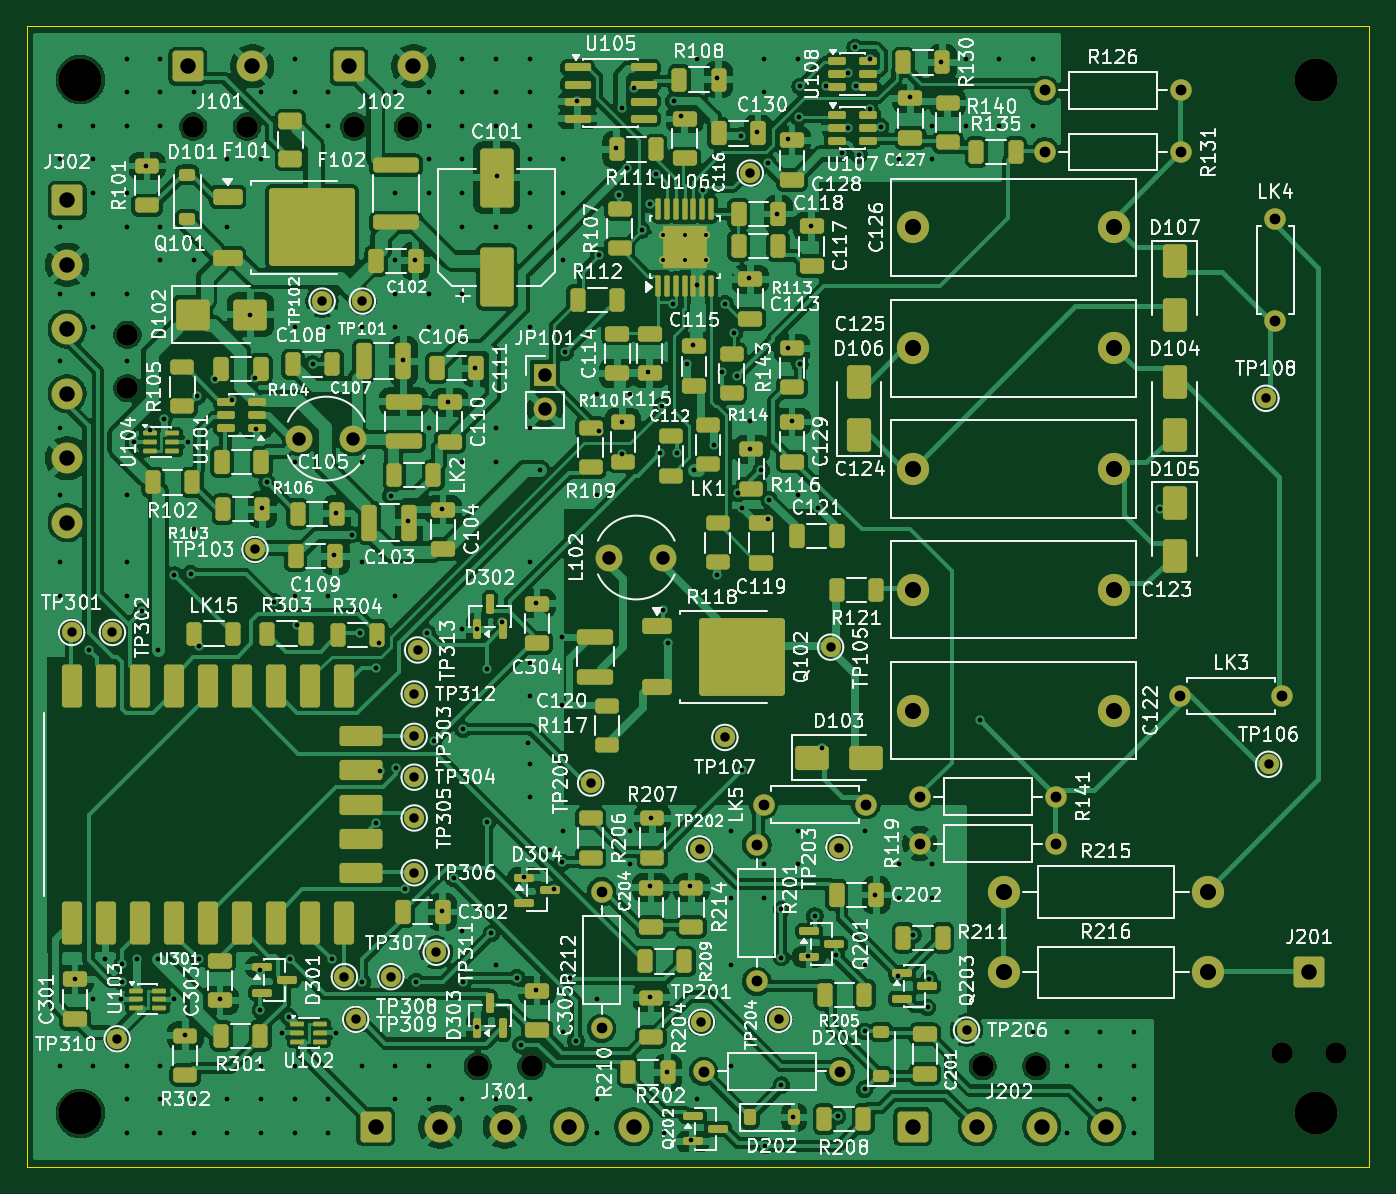
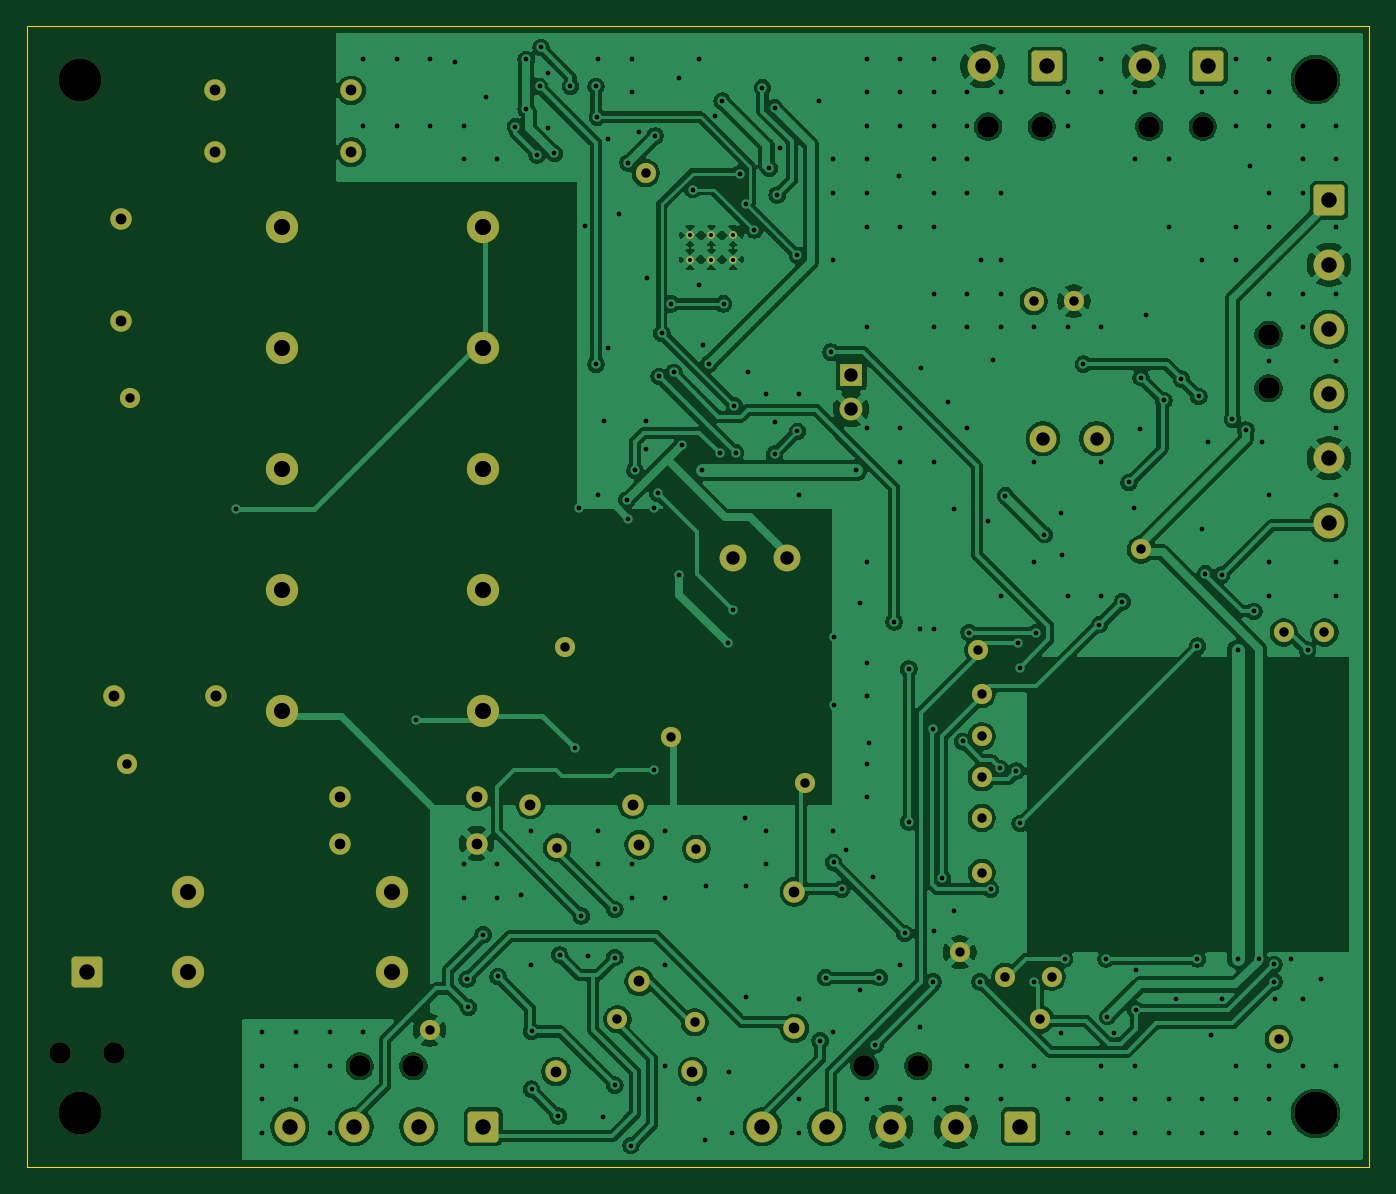
Circuit board: 10 layer files. Board 100.0 x 85.0 mm.
- bottom_copper: dekatron-B_Cu.gbl (254358 bytes)
- bottom_mask: dekatron-B_Mask.gbs (5973 bytes)
- bottom_silk: dekatron-B_Silkscreen.gbo (5985 bytes)
- outline: dekatron-Edge_Cuts.gm1 (709 bytes)
- top_copper: dekatron-F_Cu.gtl (428754 bytes)
- top_mask: dekatron-F_Mask.gts (18784 bytes)
- paste: dekatron-F_Paste.gtp (14090 bytes)
- top_silk: dekatron-F_Silkscreen.gto (410270 bytes)
- drill: dekatron-drill_report.txt (927 bytes)
- drill: dekatron.drl (7641 bytes)

=== bottom_copper: dekatron-B_Cu.gbl (254358 bytes, source omitted) ===
=== bottom_mask: dekatron-B_Mask.gbs ===
%TF.GenerationSoftware,KiCad,Pcbnew,10.0.5*%
%TF.CreationDate,2026-10-07T23:07:32-07:00*%
%TF.ProjectId,dekatron,64656b61-7472-46f6-9e2e-6b696361645f,rev?*%
%TF.SameCoordinates,Original*%
%TF.FileFunction,Soldermask,Bot*%
%TF.FilePolarity,Negative*%
%FSLAX46Y46*%
G04 Gerber Fmt 4.6, Leading zero omitted, Abs format (unit mm)*
G04 Created by KiCad (PCBNEW 10.0.5) date 2026-10-07 23:07:32*
%MOMM*%
%LPD*%
G01*
G04 APERTURE LIST*
G04 Aperture macros list*
%AMRoundRect*
0 Rectangle with rounded corners*
0 $1 Rounding radius*
0 $2 $3 $4 $5 $6 $7 $8 $9 X,Y pos of 4 corners*
0 Add a 4 corners polygon primitive as box body*
4,1,4,$2,$3,$4,$5,$6,$7,$8,$9,$2,$3,0*
0 Add four circle primitives for the rounded corners*
1,1,$1+$1,$2,$3*
1,1,$1+$1,$4,$5*
1,1,$1+$1,$6,$7*
1,1,$1+$1,$8,$9*
0 Add four rect primitives between the rounded corners*
20,1,$1+$1,$2,$3,$4,$5,0*
20,1,$1+$1,$4,$5,$6,$7,0*
20,1,$1+$1,$6,$7,$8,$9,0*
20,1,$1+$1,$8,$9,$2,$3,0*%
G04 Aperture macros list end*
%ADD10C,1.600000*%
%ADD11C,1.500000*%
%ADD12C,3.200000*%
%ADD13C,2.400000*%
%ADD14C,0.600000*%
%ADD15R,1.700000X1.700000*%
%ADD16C,1.700000*%
%ADD17RoundRect,0.250001X-0.899999X0.899999X-0.899999X-0.899999X0.899999X-0.899999X0.899999X0.899999X0*%
%ADD18C,2.300000*%
%ADD19C,2.000000*%
%ADD20RoundRect,0.250001X-0.899999X-0.899999X0.899999X-0.899999X0.899999X0.899999X-0.899999X0.899999X0*%
G04 APERTURE END LIST*
D10*
%TO.C,R202*%
X100417000Y-127882750D03*
X110577000Y-127882750D03*
%TD*%
D11*
%TO.C,TP205*%
X92000000Y-106394478D03*
%TD*%
D10*
%TO.C,R212*%
X92824999Y-124664375D03*
X92824999Y-114504375D03*
%TD*%
D12*
%TO.C,H1*%
X54000000Y-54000000D03*
%TD*%
D13*
%TO.C,C123*%
X116000000Y-92000000D03*
X131000000Y-92000000D03*
%TD*%
D11*
%TO.C,TP308*%
X77120000Y-120820000D03*
%TD*%
D14*
%TO.C,U106*%
X97400000Y-67400000D03*
X99000000Y-67400000D03*
X100600000Y-67400000D03*
X97400000Y-65599999D03*
X99000000Y-65599999D03*
X100600000Y-65599999D03*
%TD*%
D10*
%TO.C,TIE_J302*%
X57500000Y-73000000D03*
X57500000Y-77000000D03*
%TD*%
%TO.C,LK3*%
X135915000Y-99912500D03*
X143535000Y-99912500D03*
%TD*%
D15*
%TO.C,JP101*%
X88600000Y-76000000D03*
D16*
X88600000Y-78540000D03*
%TD*%
D10*
%TO.C,R141*%
X126660000Y-107400000D03*
X116500000Y-107400000D03*
%TD*%
D17*
%TO.C,J302*%
X53000000Y-63000000D03*
D18*
X53000000Y-67800000D03*
X53000000Y-72600000D03*
X53000000Y-77400000D03*
X53000000Y-82200000D03*
X53000000Y-87000000D03*
%TD*%
D12*
%TO.C,H3*%
X54000000Y-131000000D03*
%TD*%
D10*
%TO.C,TIE_J102*%
X74400000Y-57500000D03*
X78400000Y-57500000D03*
%TD*%
D11*
%TO.C,TP303*%
X78860000Y-102920000D03*
%TD*%
D10*
%TO.C,TIE_J301*%
X83600000Y-127500000D03*
X87600000Y-127500000D03*
%TD*%
%TO.C,LK4*%
X143000000Y-72000000D03*
X143000000Y-64380000D03*
%TD*%
D12*
%TO.C,H2*%
X146000000Y-54000000D03*
%TD*%
D11*
%TO.C,TP206*%
X120000000Y-124800000D03*
%TD*%
D13*
%TO.C,R215*%
X138000000Y-114500000D03*
X122760000Y-114500000D03*
%TD*%
D11*
%TO.C,TP201*%
X100254319Y-124210652D03*
%TD*%
%TO.C,TP312*%
X78863958Y-99759999D03*
%TD*%
%TO.C,TP311*%
X80500000Y-119000000D03*
%TD*%
%TO.C,TP106*%
X142500000Y-105000000D03*
%TD*%
%TO.C,TP313*%
X79110625Y-96485000D03*
%TD*%
%TO.C,TP310*%
X56735000Y-125448749D03*
%TD*%
%TO.C,TP203*%
X110500000Y-111200000D03*
%TD*%
D19*
%TO.C,L102*%
X93400000Y-89600000D03*
X97400000Y-89600000D03*
%TD*%
D11*
%TO.C,TP306*%
X78860000Y-113080000D03*
%TD*%
%TO.C,TP107*%
X102000000Y-103000000D03*
%TD*%
D12*
%TO.C,H4*%
X146000000Y-131000000D03*
%TD*%
D13*
%TO.C,C126*%
X116000000Y-65000000D03*
X131000000Y-65000000D03*
%TD*%
%TO.C,C122*%
X116000000Y-101000000D03*
X131000000Y-101000000D03*
%TD*%
D10*
%TO.C,TIE_J202*%
X121200000Y-127500000D03*
X125200000Y-127500000D03*
%TD*%
D11*
%TO.C,TP309*%
X74500000Y-124000000D03*
%TD*%
%TO.C,TP105*%
X109874375Y-96275000D03*
%TD*%
%TO.C,TP305*%
X78860000Y-109000000D03*
%TD*%
D10*
%TO.C,LK5*%
X112500000Y-108000000D03*
X104880000Y-108000000D03*
%TD*%
D11*
%TO.C,TP102*%
X72000000Y-70500000D03*
%TD*%
%TO.C,TP101*%
X75000000Y-70500000D03*
%TD*%
%TO.C,TP304*%
X78860000Y-105960000D03*
%TD*%
D10*
%TO.C,R201*%
X104380000Y-111000000D03*
X104380000Y-121160000D03*
%TD*%
D11*
%TO.C,TP301*%
X53340000Y-95180000D03*
%TD*%
D10*
%TO.C,R119*%
X126660000Y-110900000D03*
X116500000Y-110900000D03*
%TD*%
D19*
%TO.C,L101*%
X70306250Y-80737500D03*
X74306250Y-80737500D03*
%TD*%
D11*
%TO.C,TP302*%
X56380000Y-95180000D03*
%TD*%
D20*
%TO.C,J101*%
X62000000Y-53000000D03*
D18*
X66800000Y-53000000D03*
%TD*%
D11*
%TO.C,TP104*%
X103897448Y-60959885D03*
%TD*%
D10*
%TO.C,R126*%
X136000000Y-54800000D03*
X125840000Y-54800000D03*
%TD*%
D20*
%TO.C,J202*%
X116000000Y-132000000D03*
D18*
X120800000Y-132000000D03*
X125600000Y-132000000D03*
X130400000Y-132000000D03*
%TD*%
D10*
%TO.C,R131*%
X136000000Y-59400000D03*
X125840000Y-59400000D03*
%TD*%
%TO.C,TIE_J101*%
X62400000Y-57500000D03*
X66400000Y-57500000D03*
%TD*%
D20*
%TO.C,J201*%
X145500000Y-120500000D03*
%TD*%
D13*
%TO.C,C124*%
X131000000Y-83000000D03*
X116000000Y-83000000D03*
%TD*%
D11*
%TO.C,TP204*%
X106000000Y-124000000D03*
%TD*%
D20*
%TO.C,J102*%
X74000000Y-53000000D03*
D18*
X78800000Y-53000000D03*
%TD*%
D20*
%TO.C,J301*%
X76000000Y-132000000D03*
D18*
X80800000Y-132000000D03*
X85600000Y-132000000D03*
X90400000Y-132000000D03*
X95200000Y-132000000D03*
%TD*%
D11*
%TO.C,TP103*%
X67000000Y-89000000D03*
%TD*%
D10*
%TO.C,TIE_J201*%
X143500000Y-126500000D03*
X147500000Y-126500000D03*
%TD*%
D13*
%TO.C,C125*%
X131000000Y-74000000D03*
X116000000Y-74000000D03*
%TD*%
D11*
%TO.C,TP307*%
X73660000Y-120820000D03*
%TD*%
%TO.C,TP202*%
X100118595Y-111304065D03*
%TD*%
%TO.C,TP108*%
X142300000Y-77740000D03*
%TD*%
D13*
%TO.C,R216*%
X122760000Y-120500000D03*
X138000000Y-120500000D03*
%TD*%
M02*

=== bottom_silk: dekatron-B_Silkscreen.gbo ===
%TF.GenerationSoftware,KiCad,Pcbnew,10.0.5*%
%TF.CreationDate,2026-10-07T23:07:32-07:00*%
%TF.ProjectId,dekatron,64656b61-7472-46f6-9e2e-6b696361645f,rev?*%
%TF.SameCoordinates,Original*%
%TF.FileFunction,Legend,Bot*%
%TF.FilePolarity,Positive*%
%FSLAX46Y46*%
G04 Gerber Fmt 4.6, Leading zero omitted, Abs format (unit mm)*
G04 Created by KiCad (PCBNEW 10.0.5) date 2026-10-07 23:07:32*
%MOMM*%
%LPD*%
G01*
G04 APERTURE LIST*
G04 Aperture macros list*
%AMRoundRect*
0 Rectangle with rounded corners*
0 $1 Rounding radius*
0 $2 $3 $4 $5 $6 $7 $8 $9 X,Y pos of 4 corners*
0 Add a 4 corners polygon primitive as box body*
4,1,4,$2,$3,$4,$5,$6,$7,$8,$9,$2,$3,0*
0 Add four circle primitives for the rounded corners*
1,1,$1+$1,$2,$3*
1,1,$1+$1,$4,$5*
1,1,$1+$1,$6,$7*
1,1,$1+$1,$8,$9*
0 Add four rect primitives between the rounded corners*
20,1,$1+$1,$2,$3,$4,$5,0*
20,1,$1+$1,$4,$5,$6,$7,0*
20,1,$1+$1,$6,$7,$8,$9,0*
20,1,$1+$1,$8,$9,$2,$3,0*%
G04 Aperture macros list end*
%ADD10C,1.600000*%
%ADD11C,1.500000*%
%ADD12C,3.200000*%
%ADD13C,2.400000*%
%ADD14C,0.600000*%
%ADD15R,1.700000X1.700000*%
%ADD16C,1.700000*%
%ADD17RoundRect,0.250001X-0.899999X0.899999X-0.899999X-0.899999X0.899999X-0.899999X0.899999X0.899999X0*%
%ADD18C,2.300000*%
%ADD19C,2.000000*%
%ADD20RoundRect,0.250001X-0.899999X-0.899999X0.899999X-0.899999X0.899999X0.899999X-0.899999X0.899999X0*%
G04 APERTURE END LIST*
%LPC*%
D10*
%TO.C,R202*%
X100417000Y-127882750D03*
X110577000Y-127882750D03*
%TD*%
D11*
%TO.C,TP205*%
X92000000Y-106394478D03*
%TD*%
D10*
%TO.C,R212*%
X92824999Y-124664375D03*
X92824999Y-114504375D03*
%TD*%
D12*
%TO.C,H1*%
X54000000Y-54000000D03*
%TD*%
D13*
%TO.C,C123*%
X116000000Y-92000000D03*
X131000000Y-92000000D03*
%TD*%
D11*
%TO.C,TP308*%
X77120000Y-120820000D03*
%TD*%
D14*
%TO.C,U106*%
X97400000Y-67400000D03*
X99000000Y-67400000D03*
X100600000Y-67400000D03*
X97400000Y-65599999D03*
X99000000Y-65599999D03*
X100600000Y-65599999D03*
%TD*%
D10*
%TO.C,TIE_J302*%
X57500000Y-73000000D03*
X57500000Y-77000000D03*
%TD*%
%TO.C,LK3*%
X135915000Y-99912500D03*
X143535000Y-99912500D03*
%TD*%
D15*
%TO.C,JP101*%
X88600000Y-76000000D03*
D16*
X88600000Y-78540000D03*
%TD*%
D10*
%TO.C,R141*%
X126660000Y-107400000D03*
X116500000Y-107400000D03*
%TD*%
D17*
%TO.C,J302*%
X53000000Y-63000000D03*
D18*
X53000000Y-67800000D03*
X53000000Y-72600000D03*
X53000000Y-77400000D03*
X53000000Y-82200000D03*
X53000000Y-87000000D03*
%TD*%
D12*
%TO.C,H3*%
X54000000Y-131000000D03*
%TD*%
D10*
%TO.C,TIE_J102*%
X74400000Y-57500000D03*
X78400000Y-57500000D03*
%TD*%
D11*
%TO.C,TP303*%
X78860000Y-102920000D03*
%TD*%
D10*
%TO.C,TIE_J301*%
X83600000Y-127500000D03*
X87600000Y-127500000D03*
%TD*%
%TO.C,LK4*%
X143000000Y-72000000D03*
X143000000Y-64380000D03*
%TD*%
D12*
%TO.C,H2*%
X146000000Y-54000000D03*
%TD*%
D11*
%TO.C,TP206*%
X120000000Y-124800000D03*
%TD*%
D13*
%TO.C,R215*%
X138000000Y-114500000D03*
X122760000Y-114500000D03*
%TD*%
D11*
%TO.C,TP201*%
X100254319Y-124210652D03*
%TD*%
%TO.C,TP312*%
X78863958Y-99759999D03*
%TD*%
%TO.C,TP311*%
X80500000Y-119000000D03*
%TD*%
%TO.C,TP106*%
X142500000Y-105000000D03*
%TD*%
%TO.C,TP313*%
X79110625Y-96485000D03*
%TD*%
%TO.C,TP310*%
X56735000Y-125448749D03*
%TD*%
%TO.C,TP203*%
X110500000Y-111200000D03*
%TD*%
D19*
%TO.C,L102*%
X93400000Y-89600000D03*
X97400000Y-89600000D03*
%TD*%
D11*
%TO.C,TP306*%
X78860000Y-113080000D03*
%TD*%
%TO.C,TP107*%
X102000000Y-103000000D03*
%TD*%
D12*
%TO.C,H4*%
X146000000Y-131000000D03*
%TD*%
D13*
%TO.C,C126*%
X116000000Y-65000000D03*
X131000000Y-65000000D03*
%TD*%
%TO.C,C122*%
X116000000Y-101000000D03*
X131000000Y-101000000D03*
%TD*%
D10*
%TO.C,TIE_J202*%
X121200000Y-127500000D03*
X125200000Y-127500000D03*
%TD*%
D11*
%TO.C,TP309*%
X74500000Y-124000000D03*
%TD*%
%TO.C,TP105*%
X109874375Y-96275000D03*
%TD*%
%TO.C,TP305*%
X78860000Y-109000000D03*
%TD*%
D10*
%TO.C,LK5*%
X112500000Y-108000000D03*
X104880000Y-108000000D03*
%TD*%
D11*
%TO.C,TP102*%
X72000000Y-70500000D03*
%TD*%
%TO.C,TP101*%
X75000000Y-70500000D03*
%TD*%
%TO.C,TP304*%
X78860000Y-105960000D03*
%TD*%
D10*
%TO.C,R201*%
X104380000Y-111000000D03*
X104380000Y-121160000D03*
%TD*%
D11*
%TO.C,TP301*%
X53340000Y-95180000D03*
%TD*%
D10*
%TO.C,R119*%
X126660000Y-110900000D03*
X116500000Y-110900000D03*
%TD*%
D19*
%TO.C,L101*%
X70306250Y-80737500D03*
X74306250Y-80737500D03*
%TD*%
D11*
%TO.C,TP302*%
X56380000Y-95180000D03*
%TD*%
D20*
%TO.C,J101*%
X62000000Y-53000000D03*
D18*
X66800000Y-53000000D03*
%TD*%
D11*
%TO.C,TP104*%
X103897448Y-60959885D03*
%TD*%
D10*
%TO.C,R126*%
X136000000Y-54800000D03*
X125840000Y-54800000D03*
%TD*%
D20*
%TO.C,J202*%
X116000000Y-132000000D03*
D18*
X120800000Y-132000000D03*
X125600000Y-132000000D03*
X130400000Y-132000000D03*
%TD*%
D10*
%TO.C,R131*%
X136000000Y-59400000D03*
X125840000Y-59400000D03*
%TD*%
%TO.C,TIE_J101*%
X62400000Y-57500000D03*
X66400000Y-57500000D03*
%TD*%
D20*
%TO.C,J201*%
X145500000Y-120500000D03*
%TD*%
D13*
%TO.C,C124*%
X131000000Y-83000000D03*
X116000000Y-83000000D03*
%TD*%
D11*
%TO.C,TP204*%
X106000000Y-124000000D03*
%TD*%
D20*
%TO.C,J102*%
X74000000Y-53000000D03*
D18*
X78800000Y-53000000D03*
%TD*%
D20*
%TO.C,J301*%
X76000000Y-132000000D03*
D18*
X80800000Y-132000000D03*
X85600000Y-132000000D03*
X90400000Y-132000000D03*
X95200000Y-132000000D03*
%TD*%
D11*
%TO.C,TP103*%
X67000000Y-89000000D03*
%TD*%
D10*
%TO.C,TIE_J201*%
X143500000Y-126500000D03*
X147500000Y-126500000D03*
%TD*%
D13*
%TO.C,C125*%
X131000000Y-74000000D03*
X116000000Y-74000000D03*
%TD*%
D11*
%TO.C,TP307*%
X73660000Y-120820000D03*
%TD*%
%TO.C,TP202*%
X100118595Y-111304065D03*
%TD*%
%TO.C,TP108*%
X142300000Y-77740000D03*
%TD*%
D13*
%TO.C,R216*%
X122760000Y-120500000D03*
X138000000Y-120500000D03*
%TD*%
%LPD*%
M02*

=== outline: dekatron-Edge_Cuts.gm1 ===
%TF.GenerationSoftware,KiCad,Pcbnew,10.0.5*%
%TF.CreationDate,2026-10-07T23:07:32-07:00*%
%TF.ProjectId,dekatron,64656b61-7472-46f6-9e2e-6b696361645f,rev?*%
%TF.SameCoordinates,Original*%
%TF.FileFunction,Profile,NP*%
%FSLAX46Y46*%
G04 Gerber Fmt 4.6, Leading zero omitted, Abs format (unit mm)*
G04 Created by KiCad (PCBNEW 10.0.5) date 2026-10-07 23:07:32*
%MOMM*%
%LPD*%
G01*
G04 APERTURE LIST*
%TA.AperFunction,Profile*%
%ADD10C,0.100000*%
%TD*%
G04 APERTURE END LIST*
D10*
X50000000Y-50000000D02*
X150000000Y-50000000D01*
X50000000Y-135000000D02*
X50000000Y-50000000D01*
X150000000Y-50000000D02*
X150000000Y-135000000D01*
X150000000Y-135000000D02*
X50000000Y-135000000D01*
M02*

=== top_copper: dekatron-F_Cu.gtl (428754 bytes, source omitted) ===
=== top_mask: dekatron-F_Mask.gts (18784 bytes, source omitted) ===
=== paste: dekatron-F_Paste.gtp (14090 bytes, source omitted) ===
=== top_silk: dekatron-F_Silkscreen.gto (410270 bytes, source omitted) ===
=== drill: dekatron-drill_report.txt (927 bytes, source withheld) ===
=== drill: dekatron.drl (7641 bytes, source omitted) ===
